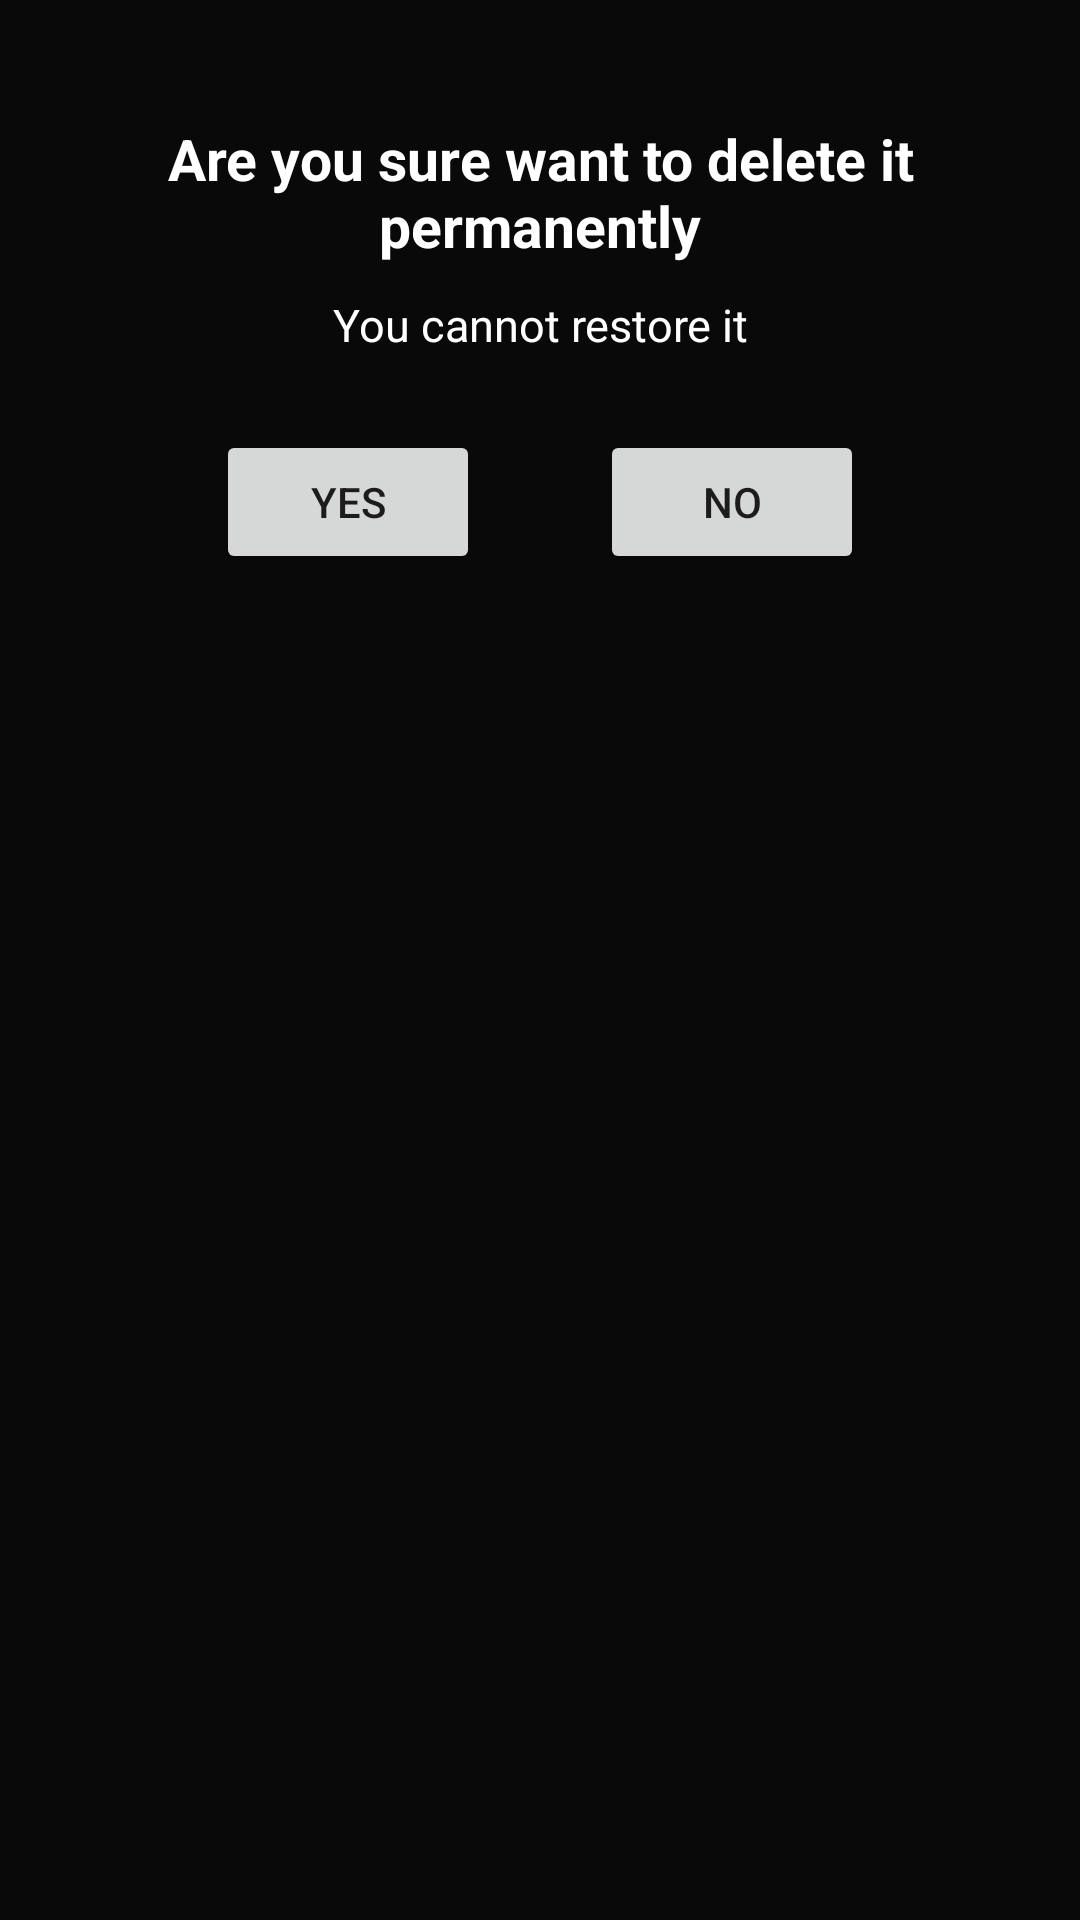

Reconstruct the res/layout file that produces this screen, plus the resources it refers to.
<!-- AndroidManifest.xml: application theme Theme.CalculatorLock -->
<!-- res/layout/customdialogdelete.xml -->
<?xml version="1.0" encoding="utf-8"?>
<LinearLayout xmlns:android="http://schemas.android.com/apk/res/android"
    android:layout_width="match_parent"
    android:orientation="vertical"
    android:background="#090909"
    android:layout_height="wrap_content">
    <TextView
        android:layout_width="match_parent"
        android:layout_height="wrap_content"
        android:textColor="@color/white"
        android:textStyle="bold"
        android:textSize="19dp"
        android:layout_marginTop="40dp"
        android:text="Are you sure want to delete it permanently"
        android:textAlignment="center"/>
    <TextView
        android:layout_width="match_parent"
        android:layout_height="wrap_content"
        android:textColor="#fff"
        android:text="You cannot restore it"
        android:textAlignment="center"
        android:layout_marginTop="10dp"
        android:textSize="15dp"/>
    <LinearLayout
        android:layout_width="match_parent"
        android:layout_height="wrap_content"
        android:gravity="center"
        android:layout_marginBottom="30dp"
        android:layout_marginTop="25dp"
        >
        <Button
            android:layout_width="wrap_content"
            android:layout_height="wrap_content"
            android:layout_marginRight="20dp"
            android:text="Yes"

            android:id="@+id/btnyesdelete"/>
        <Button
            android:layout_width="wrap_content"
            android:layout_marginLeft="20dp"
            android:layout_height="wrap_content"
            android:text="No"
            android:id="@+id/btnnodelete"/>


    </LinearLayout>



</LinearLayout>
<!-- resources referenced by this layout -->
<resources>
  <style name="Theme.CalculatorLock" parent="Theme.MaterialComponents.DayNight.NoActionBar">
          
          <item name="colorPrimary">#701010</item>
          <item name="colorPrimaryVariant">@color/purple_700</item>
          <item name="colorOnPrimary">@color/white</item>
          
          <item name="colorSecondary">@color/teal_200</item>
          <item name="colorSecondaryVariant">@color/teal_700</item>
          <item name="colorOnSecondary">@color/black</item>
          
          <item name="android:statusBarColor">#650E0E</item>
          <item name="actionOverflowButtonStyle">@style/MYTheme</item>
          
      </style>
  <style name="MYTheme" parent="Widget.AppCompat.ActionButton.Overflow">
          <item name="android:tint">#fff</item>
      </style>
  <!-- not gathered from this repository: default colours our renderer supplied (Android Studio template values) -->
  <color name="purple_700">#FF3700B3</color>
  <color name="teal_200">#FF03DAC5</color>
  <color name="teal_700">#FF018786</color>
  <color name="black">#FF000000</color>
  <color name="white">#FFFFFFFF</color>
</resources>
